Run: headless pygame with SDL's dummy video driver; simulated clock (each Clock.tick advances the game by its frame time, no real sleeping); random seed 0; keys injected as events and as key.get_pressed() state; no mouse input.
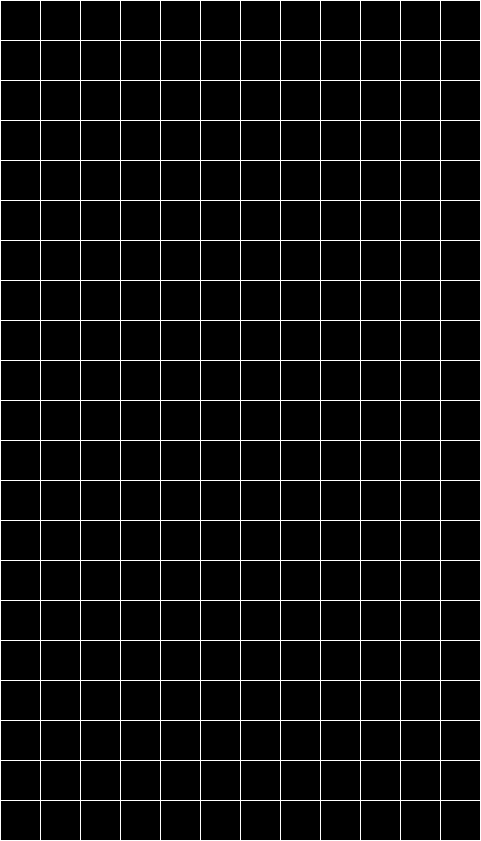
Frame 1 of 4 · flips 1–60 · no input
Frame 2 of 4 · flips 61–180 · tapped SPACE, RETURN · held RIGHT (→), D · screen unchanged from frame 1, image omitted
Frame 3 of 4 · flips 181–300 · held DOWN (↓), S · screen unchanged from frame 2, image omitted
Frame 4 of 4 · flips 301–420 · held LEFT (←), A, UP (↑), W · screen unchanged from frame 3, image omitted

The pygame program that drew these frames:

# test edit
import pygame
from pygame import *
import random

pygame.init()

WIDTH, HEIGHT = 480, 840
black = (0, 0, 0)
white = (255, 255, 255)
red = (255, 0, 0)
lime = (0, 255, 0)
yellow = (255, 255, 0)
gray = (128, 128, 128)
darker_gray = (128, 128, 128)
light_gray = (160, 160, 160)
light_gray_2 = (192, 192, 192)
blue = (0, 0, 255)
light_blue = (153, 255, 255)
light_blue_2 = (204, 255, 255)
orange = (255, 178, 102)

background_color = black
line_color = white

font_32 = pygame.font.Font(pygame.font.get_default_font(), 32)
font_64 = pygame.font.Font(pygame.font.get_default_font(), 64)



def build():
    gap = WIDTH // 12
    for i in range(0, WIDTH + 1, gap):
        pygame.draw.line(screen, line_color, (i, 0), (i, HEIGHT))
    for i in range(0, HEIGHT + 1, gap):
        pygame.draw.line(screen, line_color, (0, i), (WIDTH, i))

screen = pygame.display.set_mode((WIDTH + 1, HEIGHT + 1))
screen.fill(background_color)
pygame.display.set_caption("Tetris || Erxuan Li")
clock = pygame.time.Clock()

build()

running = True
while running:
    for event in pygame.event.get():
        if event.type == pygame.QUIT:
            running = False

    
    pygame.display.update()
    clock.tick(60)

pygame.quit()
 
